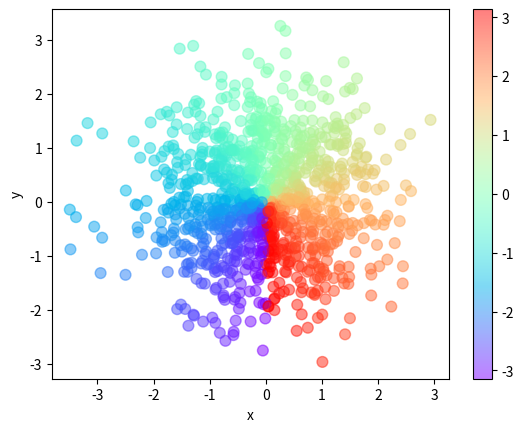

Reproduce this figure in Python.
import numpy as np
import pandas as pd
import matplotlib.pyplot as plt

# 散点图：df.plot.scatter(x, y, c, s, alpha, cmap)
# x, y：绘图x轴和y轴；c：指定点的颜色，也可以传入一个column name（df中其余列）来指定点的颜色，也可以自制列（如下）
# s：点的大小；alpha：点的透明度；cmap：colormap，配合c指定点颜色
n = 1024
df = pd.DataFrame({
    'x': np.random.normal(0, 1, n),
    'y': np.random.normal(0, 1, n)
})      # 创建两列：x和y
print(df)
color = np.arctan2(df['x'], df['y'])
df.plot.scatter(x = 'x', y = 'y', c = color, s = 60, alpha = .5, cmap = 'rainbow')
plt.show()